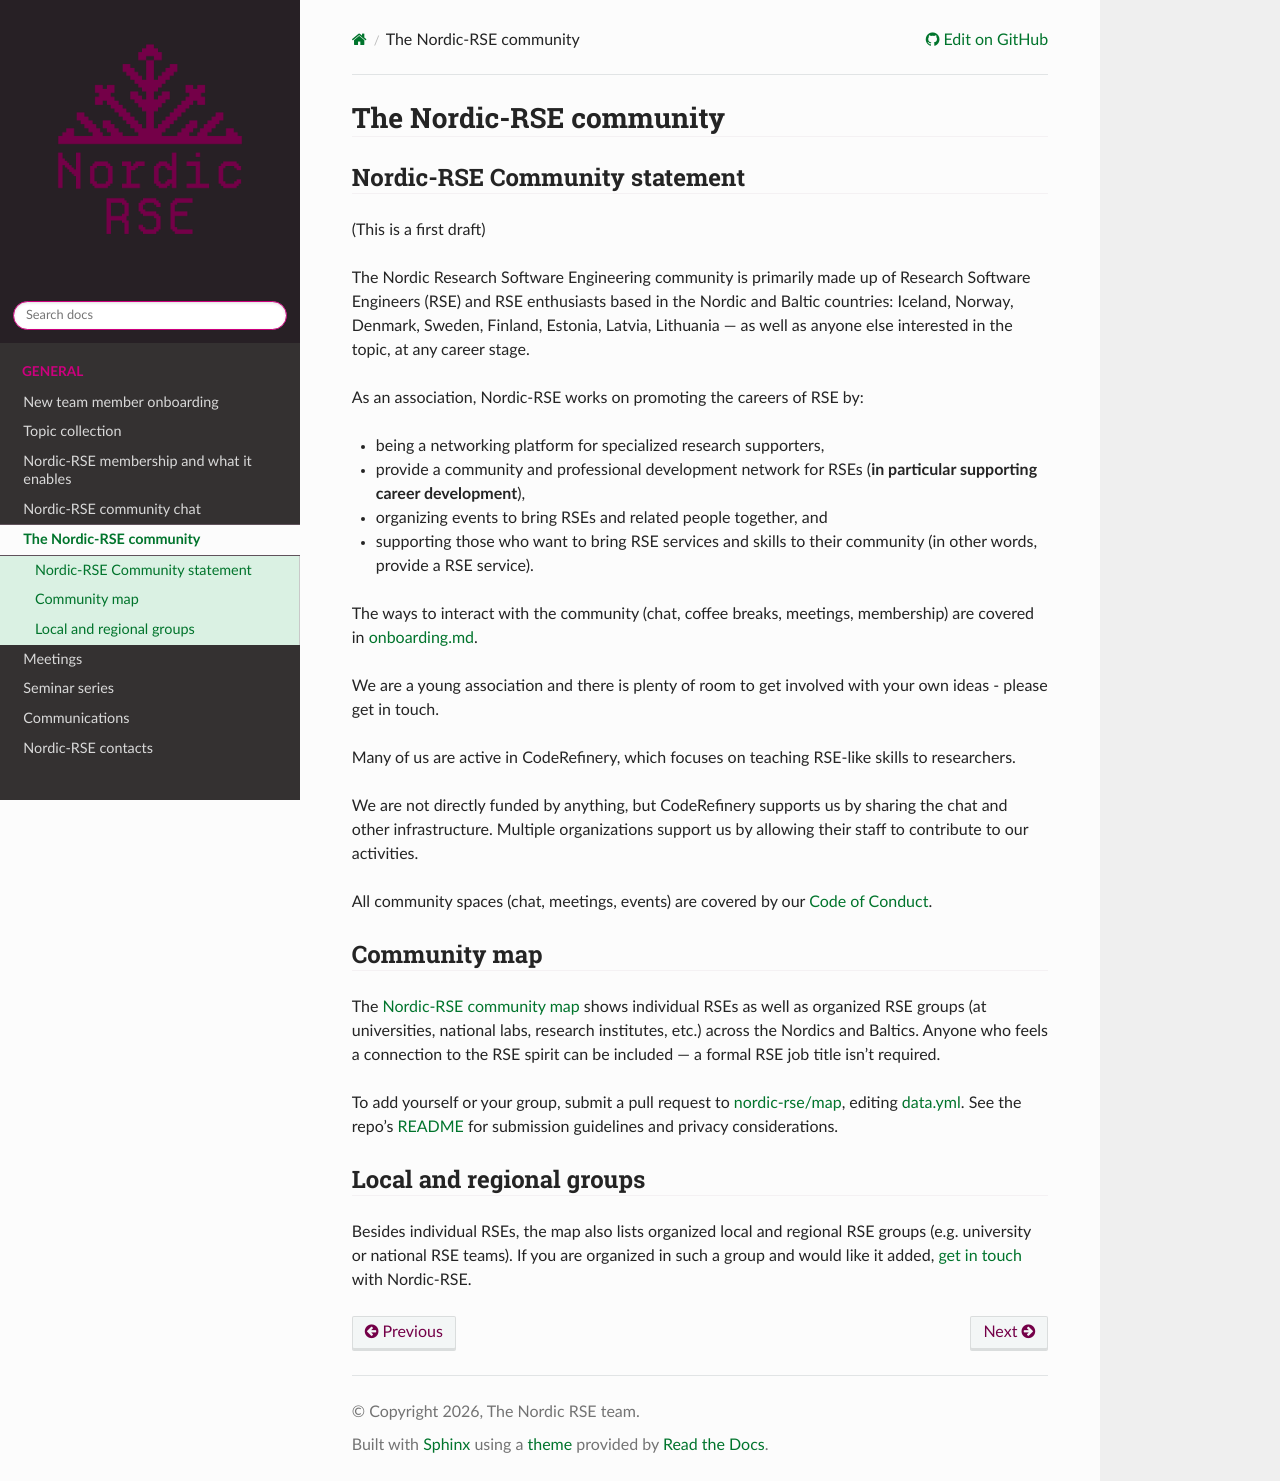

repository: nordic-rse/nrse-manuals · page: community/index.html · generator: sphinx

# The Nordic-RSE community

## Nordic-RSE Community statement

(This is a first draft)

The Nordic Research Software Engineering community is primarily made up of Research Software Engineers (RSE) and RSE enthusiasts based in the Nordic and Baltic countries: Iceland, Norway, Denmark, Sweden, Finland, Estonia, Latvia, Lithuania — as well as anyone else interested in the topic, at any career stage.

As an association, Nordic-RSE works on promoting the careers of RSE by:

* being a networking platform for specialized research supporters,
* provide a community and professional development network for RSEs
  (**in particular supporting career development**),
* organizing events to bring RSEs and related people together, and
* supporting those who want to bring RSE services and skills to their
  community (in other words, provide a RSE service).

The ways to interact with the community (chat, coffee breaks, meetings, membership) are covered in [onboarding.md](onboarding.md).

We are a young association and there is plenty of room to get involved with your own ideas - please get in touch.

Many of us are active in CodeRefinery, which focuses on teaching RSE-like skills to researchers.

We are not directly funded by anything, but CodeRefinery supports us by sharing the chat and other infrastructure. Multiple organizations support us by allowing their staff to contribute to our activities. 

All community spaces (chat, meetings, events) are covered by our [Code of Conduct](https://nordic-rse.org/about/code-of-conduct/).


## Community map

The [Nordic-RSE community map](https://nordic-rse.org/communities/) shows individual RSEs as well as organized RSE groups (at universities, national labs, research institutes, etc.) across the Nordics and Baltics. Anyone who feels a connection to the RSE spirit can be included — a formal RSE job title isn't required.

To add yourself or your group, submit a pull request to [nordic-rse/map](https://github.com/nordic-rse/map), editing [data.yml](https://github.com/nordic-rse/map/blob/main/data.yml). See the repo's [README](https://github.com/nordic-rse/map/blob/main/README.md) for submission guidelines and privacy considerations.

## Local and regional groups

Besides individual RSEs, the map also lists organized local and regional RSE groups (e.g. university or national RSE teams). If you are organized in such a group and would like it added, [get in touch](https://nordic-rse.org/join/) with Nordic-RSE.
